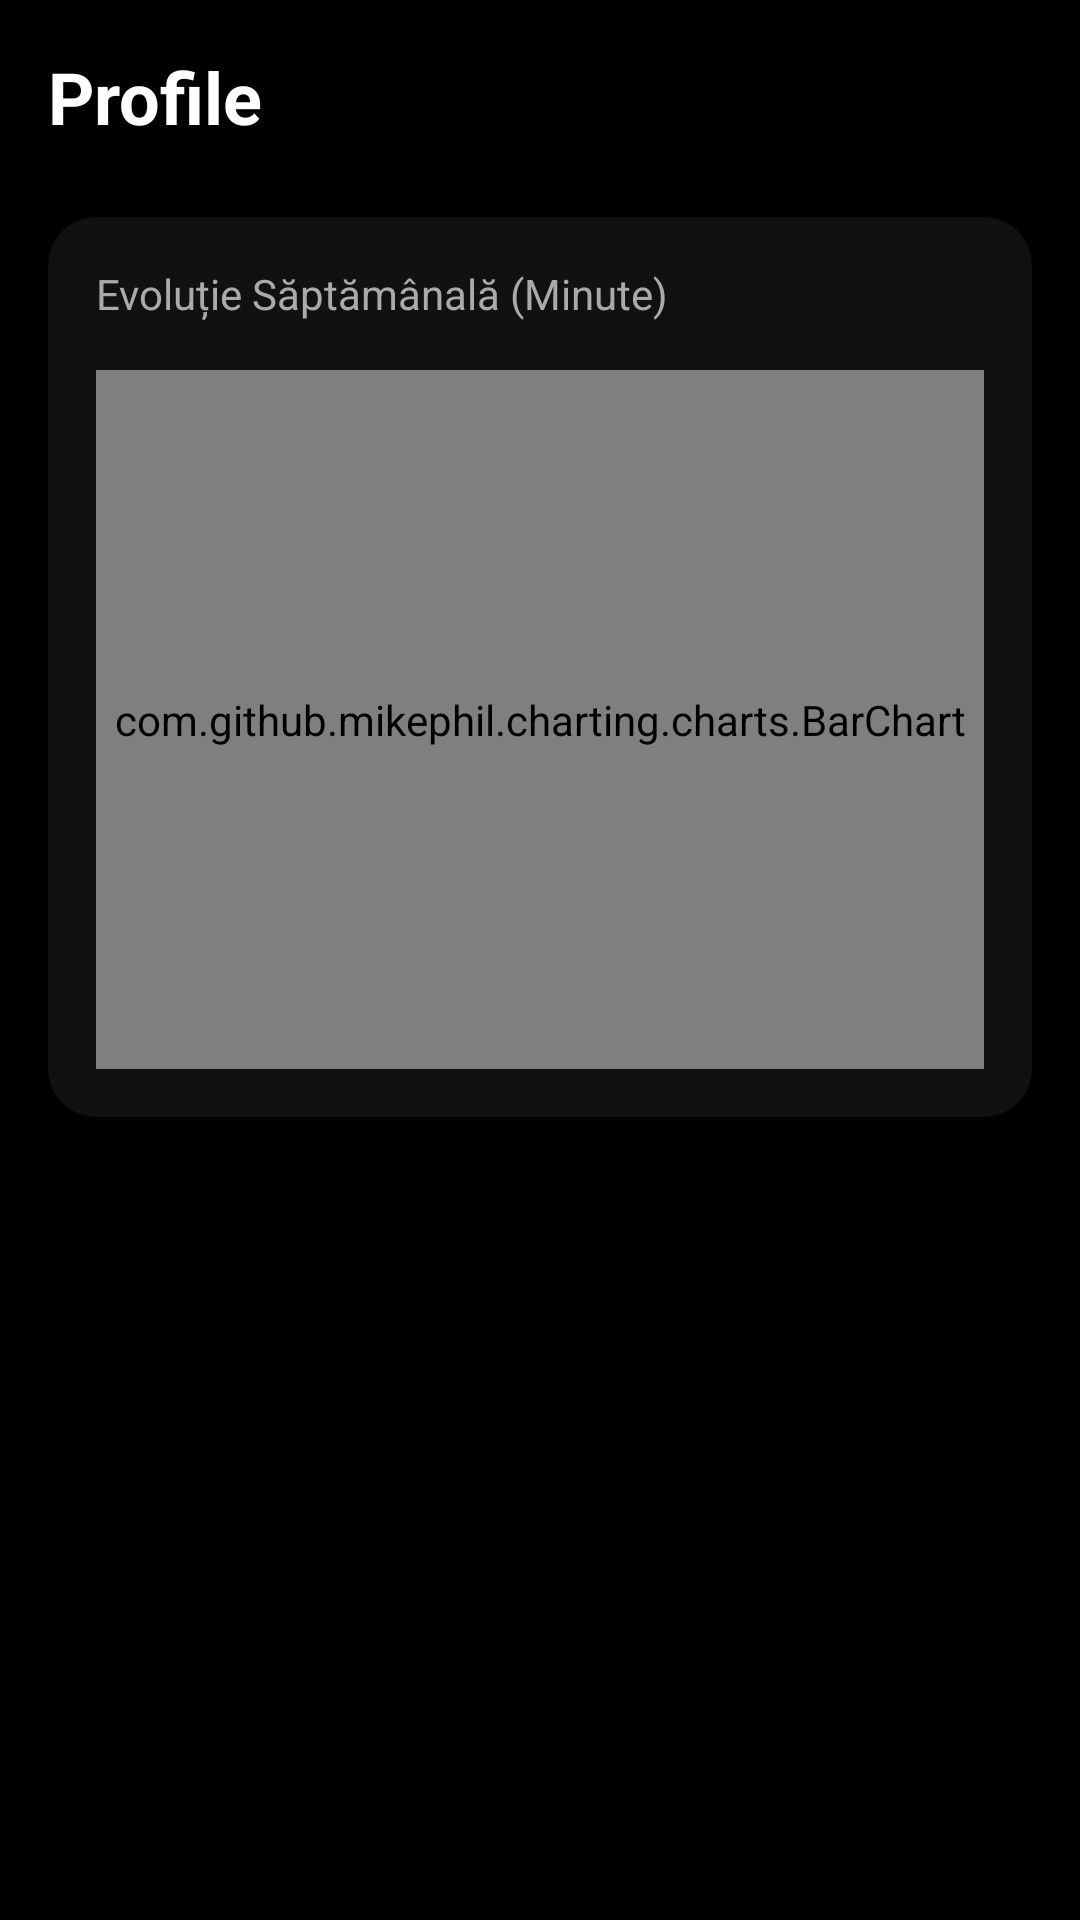

Android layout source for this screen:
<!-- AndroidManifest.xml: application theme Theme.Licenta20 -->
<!-- res/layout/fragment_profile.xml -->
<?xml version="1.0" encoding="utf-8"?>
<LinearLayout xmlns:android="http://schemas.android.com/apk/res/android"
    xmlns:app="http://schemas.android.com/apk/res-auto"
    android:layout_width="match_parent"
    android:layout_height="match_parent"
    android:orientation="vertical"
    android:background="#000000"
    android:padding="16dp">

    <TextView
        android:layout_width="wrap_content"
        android:layout_height="wrap_content"
        android:text="Profile"
        android:textColor="#FFFFFF"
        android:textSize="24sp"
        android:textStyle="bold"
        android:layout_marginBottom="24dp"/>

    <androidx.cardview.widget.CardView
        android:layout_width="match_parent"
        android:layout_height="300dp"
        app:cardBackgroundColor="#111111"
        app:cardCornerRadius="16dp"
        android:layout_marginBottom="24dp">

        <LinearLayout
            android:layout_width="match_parent"
            android:layout_height="match_parent"
            android:orientation="vertical"
            android:padding="16dp">

            <TextView
                android:layout_width="wrap_content"
                android:layout_height="wrap_content"
                android:text="Evoluție Săptămânală (Minute)"
                android:textColor="#AAAAAA"
                android:textSize="14sp"
                android:layout_marginBottom="16dp"/>

            <com.github.mikephil.charting.charts.BarChart
                android:id="@+id/barChart"
                android:layout_width="match_parent"
                android:layout_height="match_parent" />

        </LinearLayout>
    </androidx.cardview.widget.CardView>

</LinearLayout>
<!-- resources referenced by this layout -->
<resources>
  <style name="Theme.Licenta20" parent="Base.Theme.Licenta20" />
  <style name="Base.Theme.Licenta20" parent="Theme.Material3.DayNight.NoActionBar">
          
          
      </style>
</resources>
